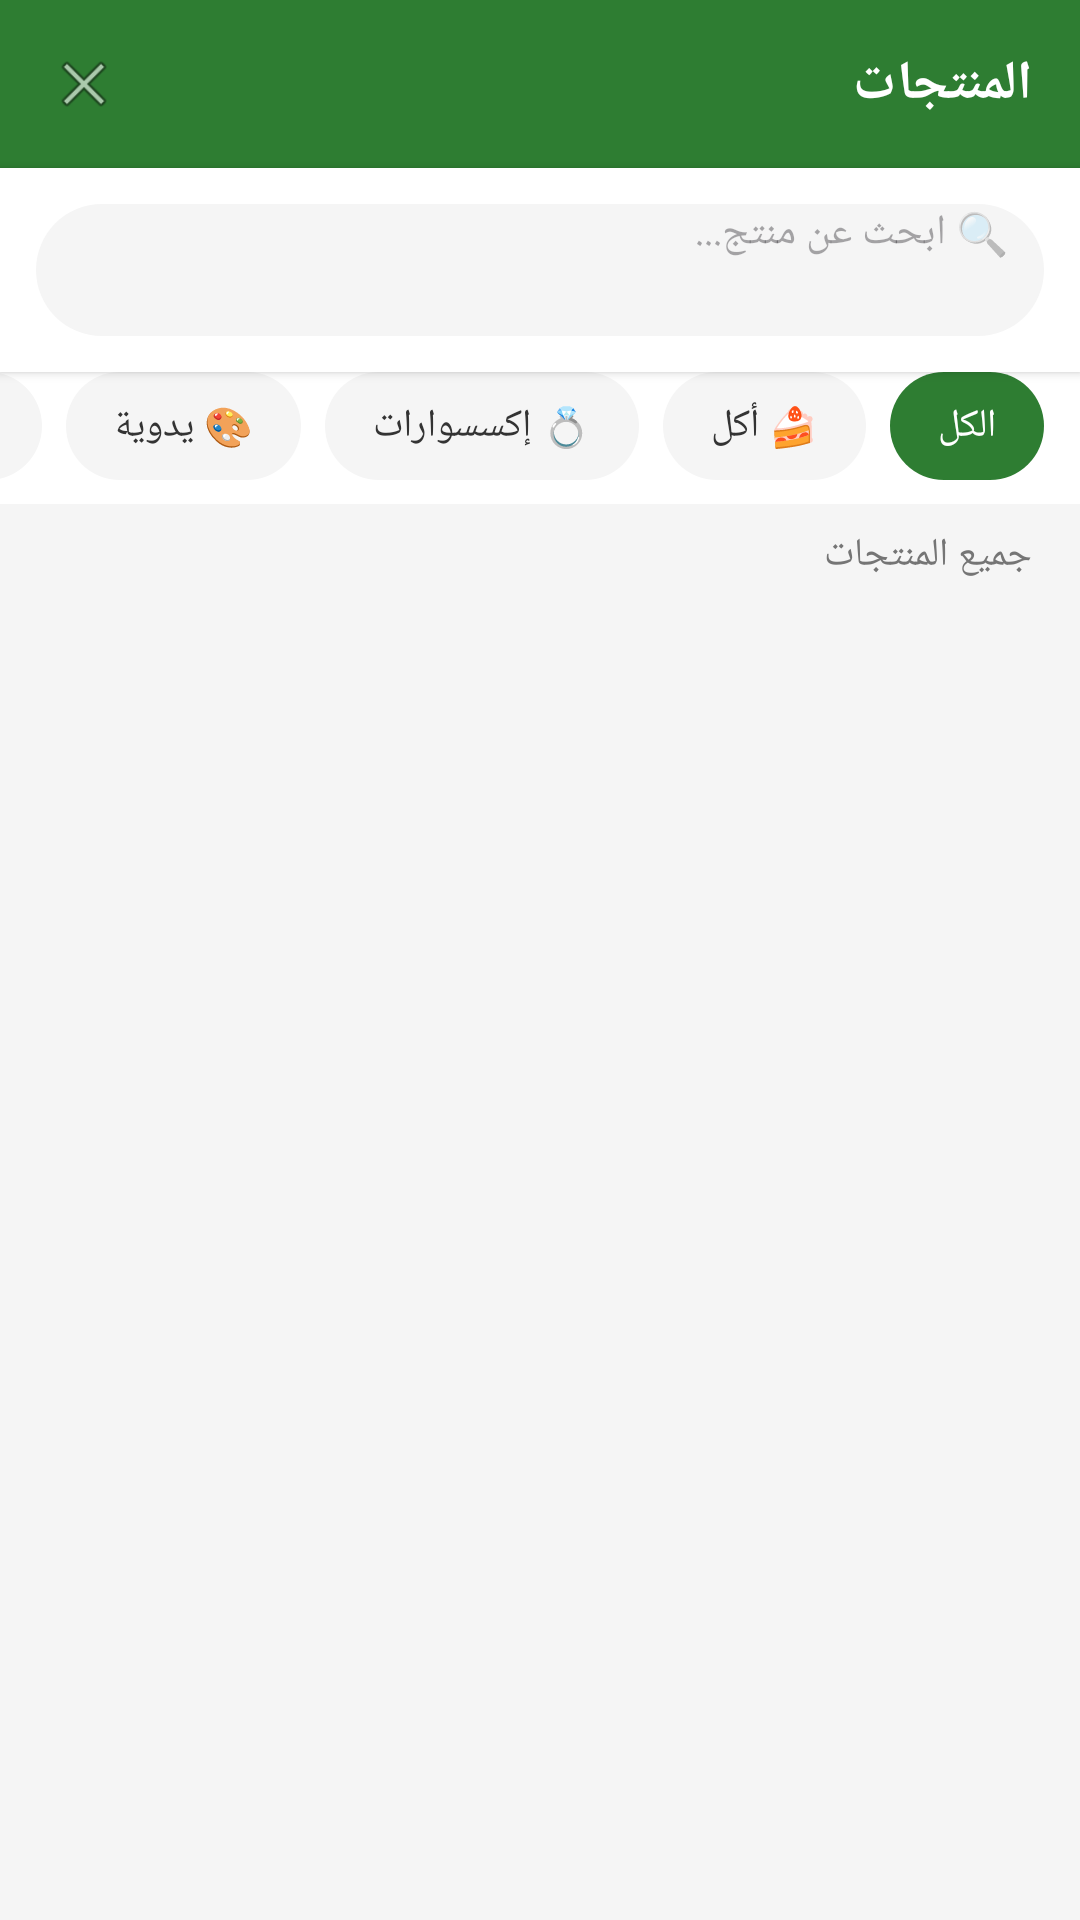

Reconstruct the res/layout file that produces this screen, plus the resources it refers to.
<!-- AndroidManifest.xml: application theme Theme.HomeMade -->
<!-- res/layout/activity_browse_products.xml -->
<LinearLayout
    xmlns:android="http://schemas.android.com/apk/res/android"
    android:layout_width="match_parent"
    android:layout_height="match_parent"
    android:orientation="vertical"
    android:layoutDirection="rtl"
    android:background="#F5F5F5">
    
    <LinearLayout
        android:layout_width="match_parent"
        android:layout_height="56dp"
        android:background="#2E7D32"
        android:gravity="center_vertical"
        android:paddingStart="16dp"
        android:paddingEnd="16dp"
        android:orientation="horizontal">
        <TextView
            android:layout_width="0dp"
            android:layout_height="wrap_content"
            android:layout_weight="1"
            android:text="المنتجات"
            android:textColor="#FFFFFF"
            android:textSize="18sp"
            android:textStyle="bold"
            android:gravity="right"/>
        <ImageView
            android:id="@+id/btnBack"
            android:layout_width="24dp"
            android:layout_height="24dp"
            android:src="@android:drawable/ic_menu_close_clear_cancel"
            android:hint=" ابحث عن منتج....🔍"/>
    </LinearLayout>
    
    <LinearLayout
        android:layout_width="match_parent"
        android:layout_height="wrap_content"
        android:background="#FFFFFF"
        android:padding="12dp"
        android:elevation="2dp">
        <EditText
            android:id="@+id/etSearch"
            android:layout_width="match_parent"
            android:layout_height="44dp"
            android:hint="🔍 ابحث عن منتج..."
            android:background="@drawable/tab_rounded"
            android:paddingStart="12dp"
            android:paddingEnd="12dp" android:gravity="right" android:textSize="14sp" android:inputType="text" android:imeOptions="actionSearch"/>
    </LinearLayout>
    
    <HorizontalScrollView
        android:layout_width="match_parent"
        android:layout_height="wrap_content"
        android:background="#FFFFFF"
        android:paddingBottom="8dp"
        android:scrollbars="none">
        <LinearLayout
            android:id="@+id/llCategories"
            android:layout_width="wrap_content"
            android:layout_height="wrap_content"
            android:orientation="horizontal"
            android:paddingStart="12dp"
            android:paddingEnd="12dp">
            <TextView
                android:id="@+id/catAll"
                android:layout_width="wrap_content"
                android:layout_height="36dp"
                android:text="الكل"
                android:textSize="13sp"
                android:textColor="#FFFFFF"
                android:gravity="center"
                android:paddingStart="16dp"
                android:paddingEnd="16dp"
                android:layout_marginEnd="8dp"
                android:background="@drawable/tab_active"
                android:clickable="true"
                android:foreground="?attr/selectableItemBackground"/>
            <TextView
                android:id="@+id/catFood2"
                android:layout_width="wrap_content"
                android:layout_height="36dp"
                android:text="🍰 أكل"
                android:textSize="13sp"
                android:textColor="#333333"
                android:gravity="center"
                android:paddingStart="16dp"
                android:paddingEnd="16dp"
                android:layout_marginEnd="8dp"
                android:background="@drawable/tab_rounded"
                android:clickable="true"
                android:foreground="?attr/selectableItemBackground"/>
            <TextView
                android:id="@+id/catAcc2"
                android:layout_width="wrap_content"
                android:layout_height="36dp"
                android:text="💍 إكسسوارات"
                android:textSize="13sp"
                android:textColor="#333333"
                android:gravity="center"
                android:paddingStart="16dp"
                android:paddingEnd="16dp"
                android:layout_marginEnd="8dp"
                android:background="@drawable/tab_rounded"
                android:clickable="true"
                android:foreground="?attr/selectableItemBackground"/>
            <TextView
                android:id="@+id/catHand2"
                android:layout_width="wrap_content"
                android:layout_height="36dp"
                android:text="🎨 يدوية"
                android:textSize="13sp"
                android:textColor="#333333"
                android:gravity="center"
                android:paddingStart="16dp"
                android:paddingEnd="16dp"
                android:layout_marginEnd="8dp"
                android:background="@drawable/tab_rounded"
                android:clickable="true"
                android:foreground="?attr/selectableItemBackground"/>
            <TextView
                android:id="@+id/catKids2"
                android:layout_width="wrap_content"
                android:layout_height="36dp"
                android:text="🧸 أطفال"
                android:textSize="13sp"
                android:textColor="#333333"
                android:gravity="center"
                android:paddingStart="16dp"
                android:paddingEnd="16dp"
                android:layout_marginEnd="8dp"
                android:background="@drawable/tab_rounded"
                android:clickable="true"
                android:foreground="?attr/selectableItemBackground"/>
            <TextView
                android:id="@+id/catGifts2"
                android:layout_width="wrap_content"
                android:layout_height="36dp"
                android:text="🎁 هدايا"
                android:textSize="13sp"
                android:textColor="#333333"
                android:gravity="center"
                android:paddingStart="16dp"
                android:paddingEnd="16dp"
                android:layout_marginEnd="8dp"
                android:background="@drawable/tab_rounded"
                android:clickable="true"
                android:foreground="?attr/selectableItemBackground"/>
            <TextView
                android:id="@+id/catDecor2"
                android:layout_width="wrap_content"
                android:layout_height="36dp"
                android:text="🏡 ديكور"
                android:textSize="13sp"
                android:textColor="#333333"
                android:gravity="center"
                android:paddingStart="16dp"
                android:paddingEnd="16dp"
                android:background="@drawable/tab_rounded"
                android:clickable="true"
                android:foreground="?attr/selectableItemBackground"/>
        </LinearLayout>
    </HorizontalScrollView>
    
    <TextView
        android:id="@+id/tvResultCount"
        android:layout_width="match_parent"
        android:layout_height="wrap_content"
        android:text="جميع المنتجات"
        android:textColor="#757575"
        android:textSize="13sp"
        android:gravity="right"
        android:paddingStart="16dp"
        android:paddingEnd="16dp"
        android:paddingTop="8dp"
        android:paddingBottom="4dp"/>
    
    <androidx.recyclerview.widget.RecyclerView
        android:id="@+id/rvProducts"
        android:layout_width="match_parent"
        android:layout_height="0dp"
        android:layout_weight="1"
        android:padding="8dp"
        android:clipToPadding="false"/>
    
    <TextView
        android:id="@+id/tvNoProducts"
        android:layout_width="match_parent"
        android:layout_height="wrap_content"
        android:text="لا توجد منتجات في هذه الفئة"
        android:textColor="#AAAAAA"
        android:textSize="15sp"
        android:gravity="center"
        android:padding="40dp"
        android:visibility="gone"/>
</LinearLayout>
<!-- resources referenced by this layout -->
<resources>
  <!-- drawable tab_active (drawable) -->
  <shape xmlns:android="http://schemas.android.com/apk/res/android" android:shape="rectangle">
  <corners android:radius="25dp"
      xmlns:android="http://schemas.android.com/apk/res/android" />
  <solid android:color="#2E7D32"/>
      </shape>
  <!-- drawable tab_rounded (drawable) -->
  <shape xmlns:android="http://schemas.android.com/apk/res/android" android:shape="rectangle">
  <corners android:radius="25dp"/>
  <solid android:color="#F5F5F5"/>
      </shape>
  <style name="Theme.HomeMade" parent="Base.Theme.HomeMade" />
  <style name="Base.Theme.HomeMade" parent="Theme.Material3.DayNight.NoActionBar">
          
          
      </style>
</resources>
